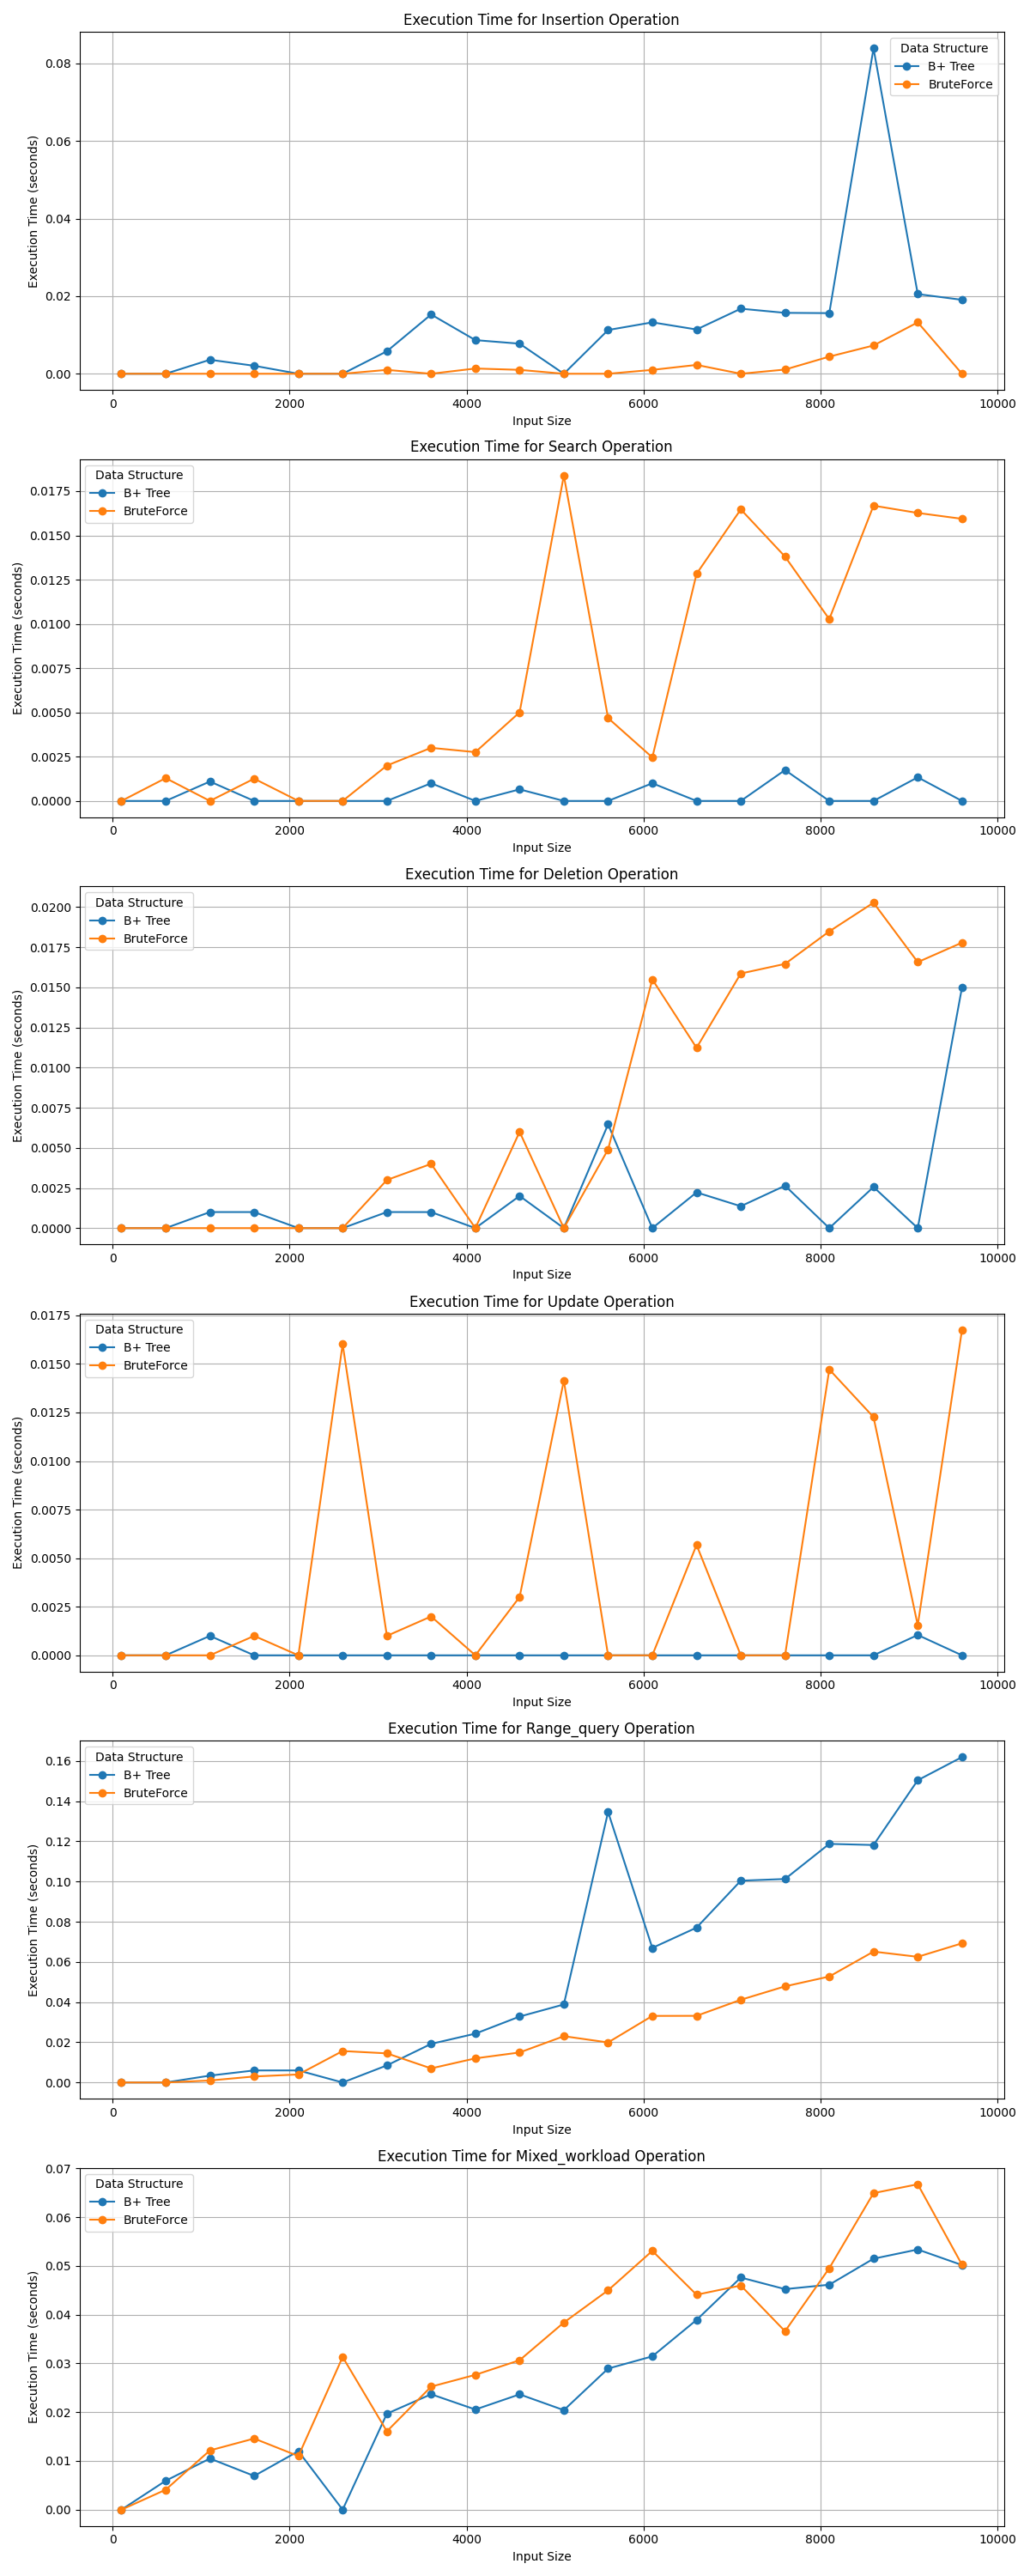

Values plotted in this chart, from the file beside it:
operation, data_structure, input_size, execution_time
insertion, B+ Tree, 100, 0.0
insertion, BruteForce, 100, 0.0
search, B+ Tree, 100, 0.0
search, BruteForce, 100, 0.0
deletion, B+ Tree, 100, 0.0
deletion, BruteForce, 100, 0.0
update, B+ Tree, 100, 0.0
update, BruteForce, 100, 0.0
range_query, B+ Tree, 100, 0.0
range_query, BruteForce, 100, 0.0
mixed_workload, B+ Tree, 100, 0.0
mixed_workload, BruteForce, 100, 0.0
insertion, B+ Tree, 600, 0.0
insertion, BruteForce, 600, 0.0
search, B+ Tree, 600, 0.0
search, BruteForce, 600, 0.001289
deletion, B+ Tree, 600, 0.0
deletion, BruteForce, 600, 0.0
update, B+ Tree, 600, 0.0
update, BruteForce, 600, 0.0
range_query, B+ Tree, 600, 0.0
range_query, BruteForce, 600, 0.0
mixed_workload, B+ Tree, 600, 0.005932
mixed_workload, BruteForce, 600, 0.004096
insertion, B+ Tree, 1100, 0.003608
insertion, BruteForce, 1100, 0.0
search, B+ Tree, 1100, 0.001097
search, BruteForce, 1100, 0.0
deletion, B+ Tree, 1100, 0.001
deletion, BruteForce, 1100, 0.0
update, B+ Tree, 1100, 0.001001
update, BruteForce, 1100, 0.0
range_query, B+ Tree, 1100, 0.003435
range_query, BruteForce, 1100, 0.001
mixed_workload, B+ Tree, 1100, 0.0105
mixed_workload, BruteForce, 1100, 0.01216
insertion, B+ Tree, 1600, 0.002058
insertion, BruteForce, 1600, 0.0
search, B+ Tree, 1600, 0.0
search, BruteForce, 1600, 0.001259
deletion, B+ Tree, 1600, 0.001001
deletion, BruteForce, 1600, 0.0
update, B+ Tree, 1600, 0.0
update, BruteForce, 1600, 0.001
range_query, B+ Tree, 1600, 0.006
range_query, BruteForce, 1600, 0.003
mixed_workload, B+ Tree, 1600, 0.006924
mixed_workload, BruteForce, 1600, 0.0146
insertion, B+ Tree, 2100, 0.0
insertion, BruteForce, 2100, 0.0
search, B+ Tree, 2100, 0.0
search, BruteForce, 2100, 0.0
deletion, B+ Tree, 2100, 0.0
deletion, BruteForce, 2100, 0.0
update, B+ Tree, 2100, 0.0
update, BruteForce, 2100, 0.0
range_query, B+ Tree, 2100, 0.006009
range_query, BruteForce, 2100, 0.003999
mixed_workload, B+ Tree, 2100, 0.012
mixed_workload, BruteForce, 2100, 0.011
... 180 more rows
